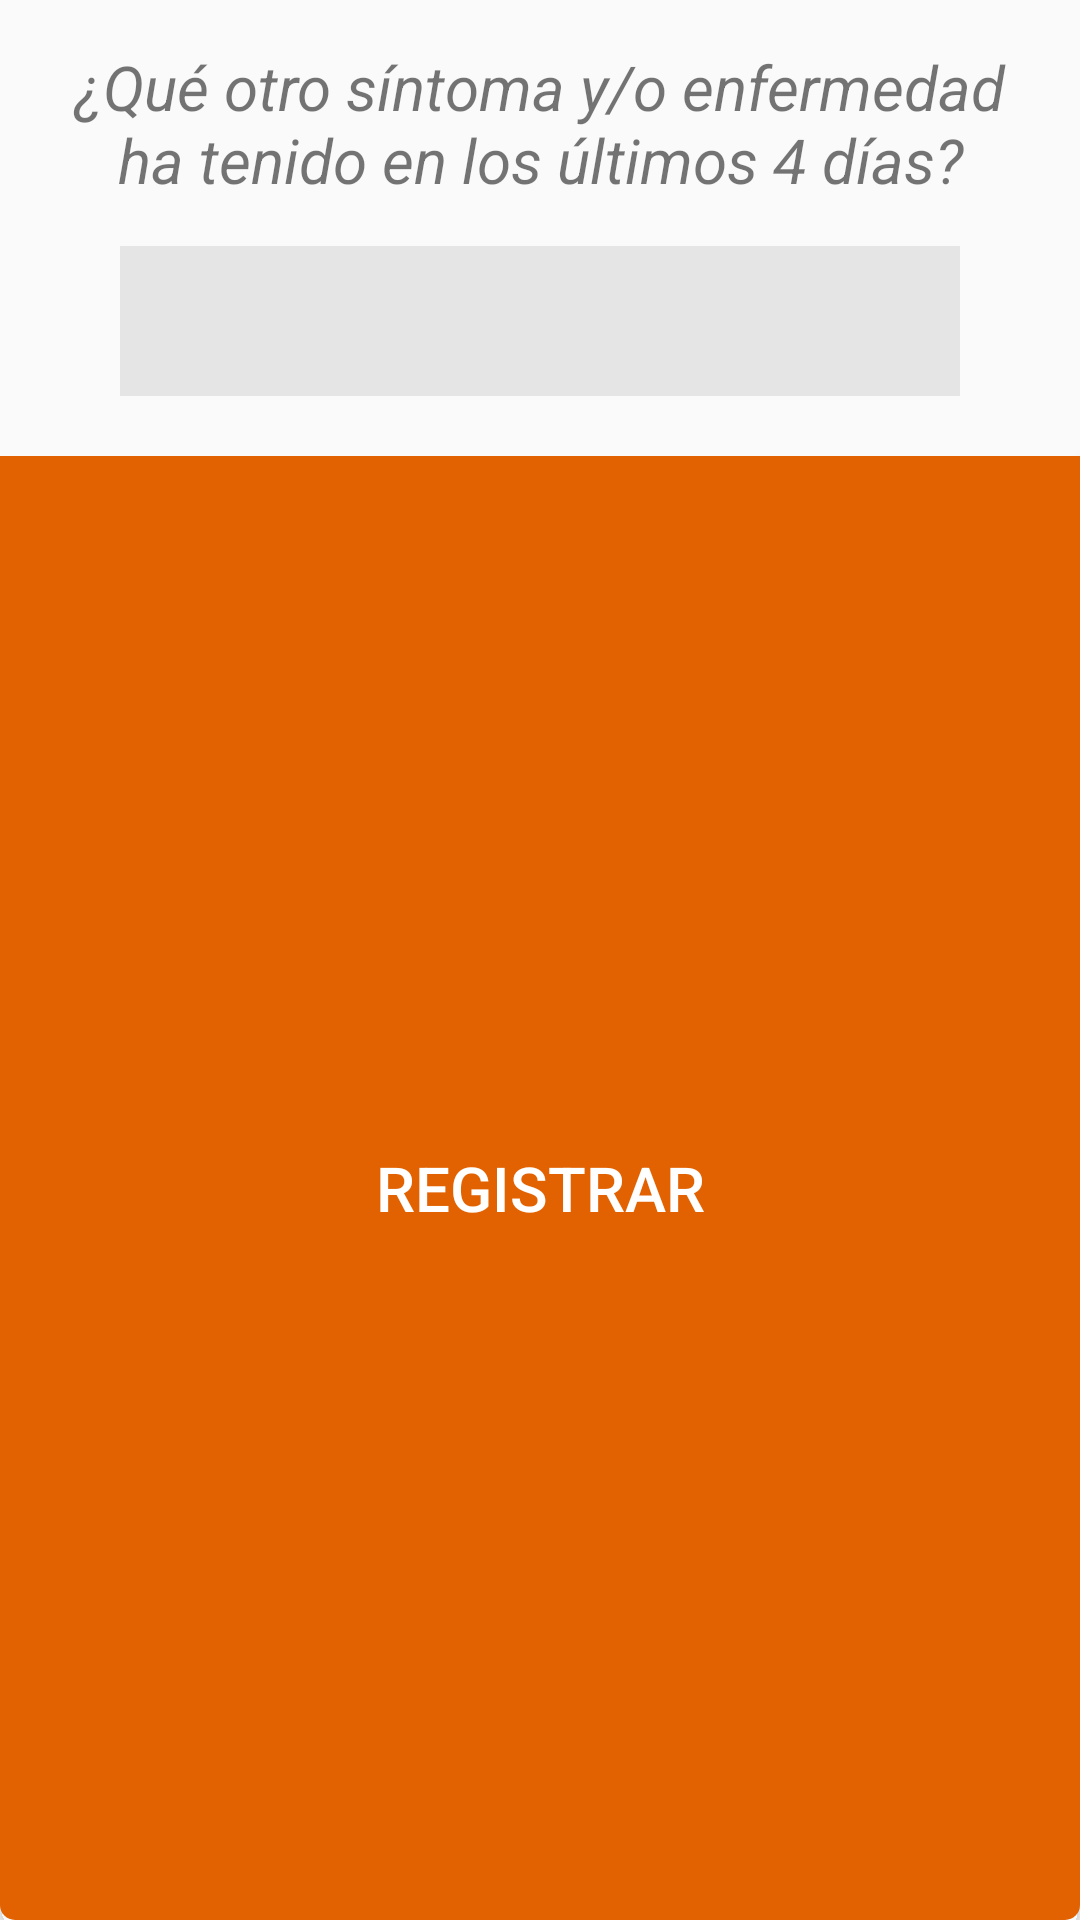

Produce the Android XML layout that renders to this screen, including the resource entries it uses.
<!-- AndroidManifest.xml: application theme AppTheme -->
<!-- res/layout/dialog_entry.xml -->
<?xml version="1.0" encoding="utf-8"?>
<LinearLayout xmlns:android="http://schemas.android.com/apk/res/android"
    android:orientation="vertical"
    android:layout_width="match_parent"
    android:layout_height="650px"
    android:background="@drawable/dialog_shape">

    <TextView
        android:layout_width="wrap_content"
        android:layout_height="wrap_content"
        android:text="¿Qué otro síntoma y/o enfermedad ha tenido en los últimos 4 días?"
        android:id="@+id/entry_textview"
        android:gravity="center"
        android:textStyle="italic"
        android:textSize="10pt"
        android:padding="15dp"/>

    <EditText
        android:layout_width="match_parent"
        android:layout_height="150px"
        android:id="@+id/et_dialog_entry"
        android:textSize="12pt"
        android:textStyle="italic"
        android:layout_marginLeft="40dp"
        android:layout_marginRight="40dp"
        android:layout_marginBottom="20dp"
        android:paddingLeft="20dp"
        android:paddingRight="20dp"
        android:background="@color/light_grey"
        android:inputType="textCapSentences"
        >
    </EditText>


    <Button
        android:layout_width="match_parent"
        android:layout_height="match_parent"
        android:text="REGISTRAR"
        android:textColor="#FFF"
        android:textSize="10pt"
        android:padding="15dp"
        android:background="@drawable/button_shape"
        android:id="@+id/ok_dialog_entry"
        />


</LinearLayout>
<!-- resources referenced by this layout -->
<resources>
  <color name="light_grey">#E5E5E5</color>
  <!-- drawable button_shape (drawable) -->
  <?xml version="1.0" encoding="utf-8"?>
  <shape xmlns:android="http://schemas.android.com/apk/res/android">
      <solid
          android:color="@color/botones_background"/>
      <corners
          android:bottomLeftRadius="5dp"
          android:bottomRightRadius="5dp"
          />
      <padding
          android:left="0dp"
          android:top="0dp"
          android:right="0dp"
          android:bottom="0dp" />
  </shape>
  <style name="AppTheme" parent="Theme.AppCompat.Light.DarkActionBar">
              
              <item name="colorPrimary">@color/colorPrimary</item>
              <item name="colorPrimaryDark">@color/colorPrimaryDark</item>
              <item name="colorAccent">@color/colorAccent</item>
          </style>
  <color name="botones_background">#E26100</color>
  <color name="colorPrimary">#141414</color>
  <color name="colorPrimaryDark">#262626</color>
  <color name="colorAccent">#E26100</color>
</resources>
